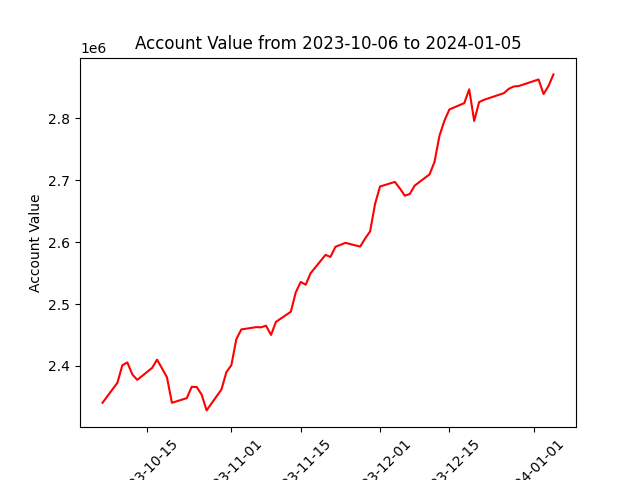

Data behind this chart, as committed beside it:
datadate, account_value
20231006, 2340440
20231009, 2372744
20231010, 2401051
20231011, 2405606
20231012, 2386387
20231013, 2377362
20231016, 2396726
20231017, 2410071
20231018, 2396068
20231019, 2381554
20231020, 2340355
20231023, 2347839
20231024, 2366224
20231025, 2365877
20231026, 2353600
20231027, 2328064
20231030, 2361916
20231031, 2390090
20231101, 2401223
20231102, 2443190
20231103, 2458910
20231106, 2462643
20231107, 2462435
20231108, 2465003
20231109, 2450003
20231110, 2471160
20231113, 2487550
20231114, 2519029
20231115, 2535696
20231116, 2531220
20231117, 2549887
20231120, 2579453
20231121, 2576090
20231122, 2592477
20231124, 2598892
20231127, 2592865
20231128, 2605992
20231129, 2617403
20231130, 2661924
20231201, 2689953
20231204, 2697399
20231205, 2686842
20231206, 2675141
20231207, 2677889
20231208, 2691460
20231211, 2709615
20231212, 2729827
20231213, 2772120
20231214, 2796458
20231215, 2814533
20231218, 2824723
20231219, 2847031
20231220, 2795865
20231221, 2826512
20231222, 2830126
20231226, 2840857
20231227, 2847908
20231228, 2851669
20231229, 2852354
20240102, 2862975
... 3 more rows
